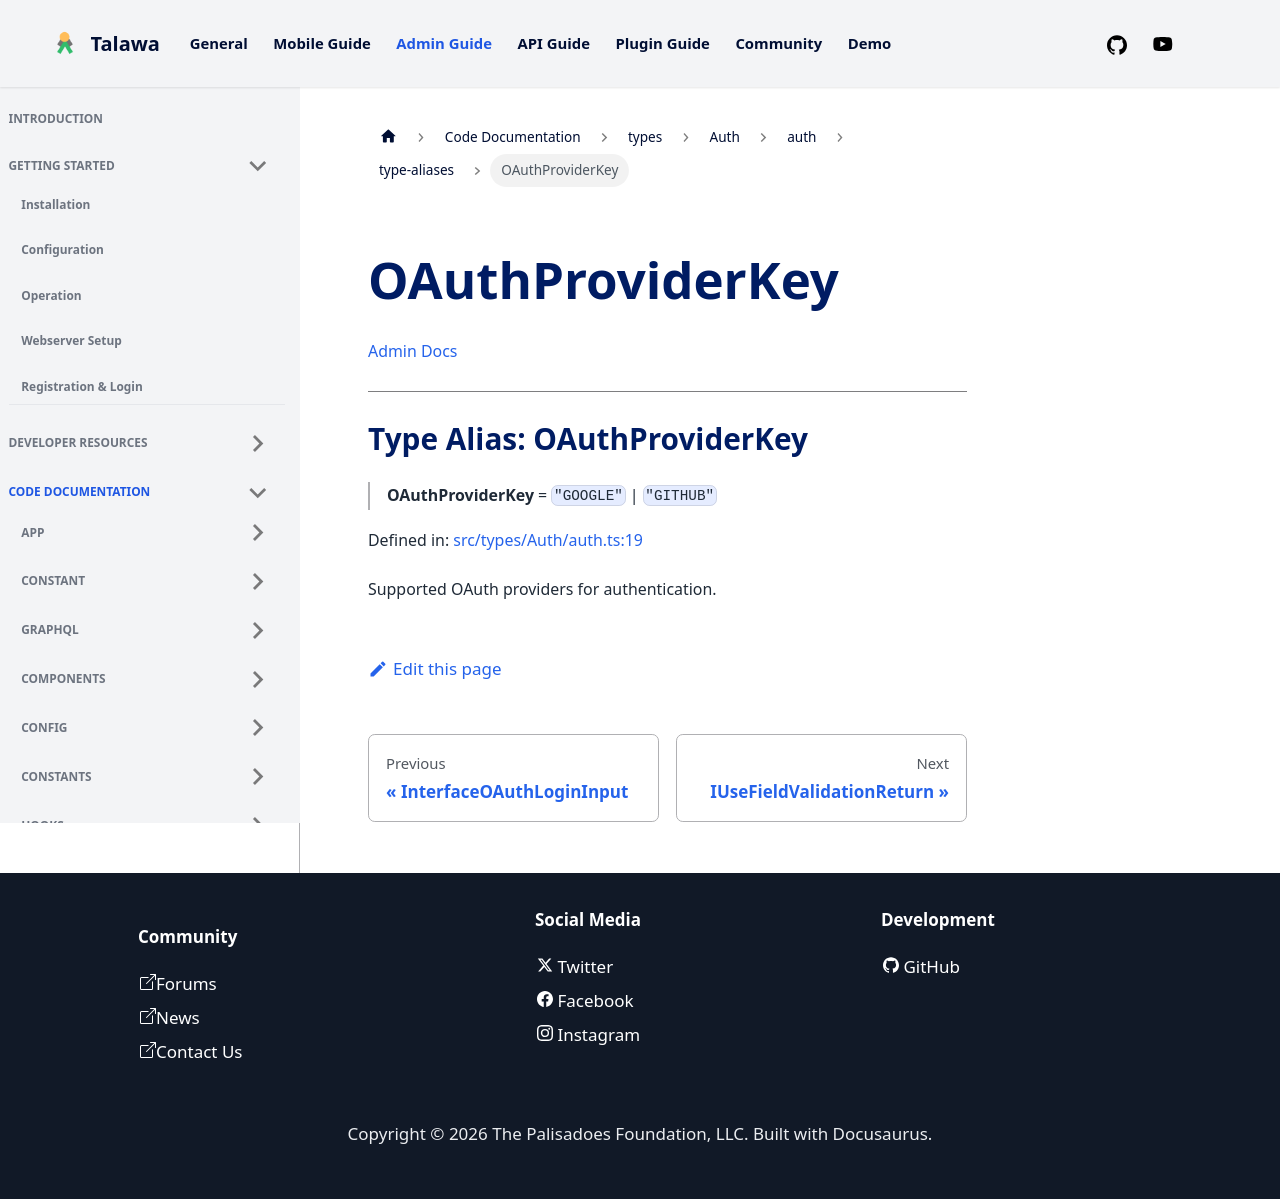

repository: PalisadoesFoundation/talawa-admin · page: docs/auto-docs/types/Auth/auth/type-aliases/OAuthProviderKey/index.html · generator: docusaurus

[Admin Docs](/)

***

# Type Alias: OAuthProviderKey

> **OAuthProviderKey** = `"GOOGLE"` \| `"GITHUB"`

Defined in: [src/types/Auth/auth.ts:19](https://github.com/PalisadoesFoundation/talawa-admin/blob/main/src/types/Auth/auth.ts#L19)

Supported OAuth providers for authentication.
